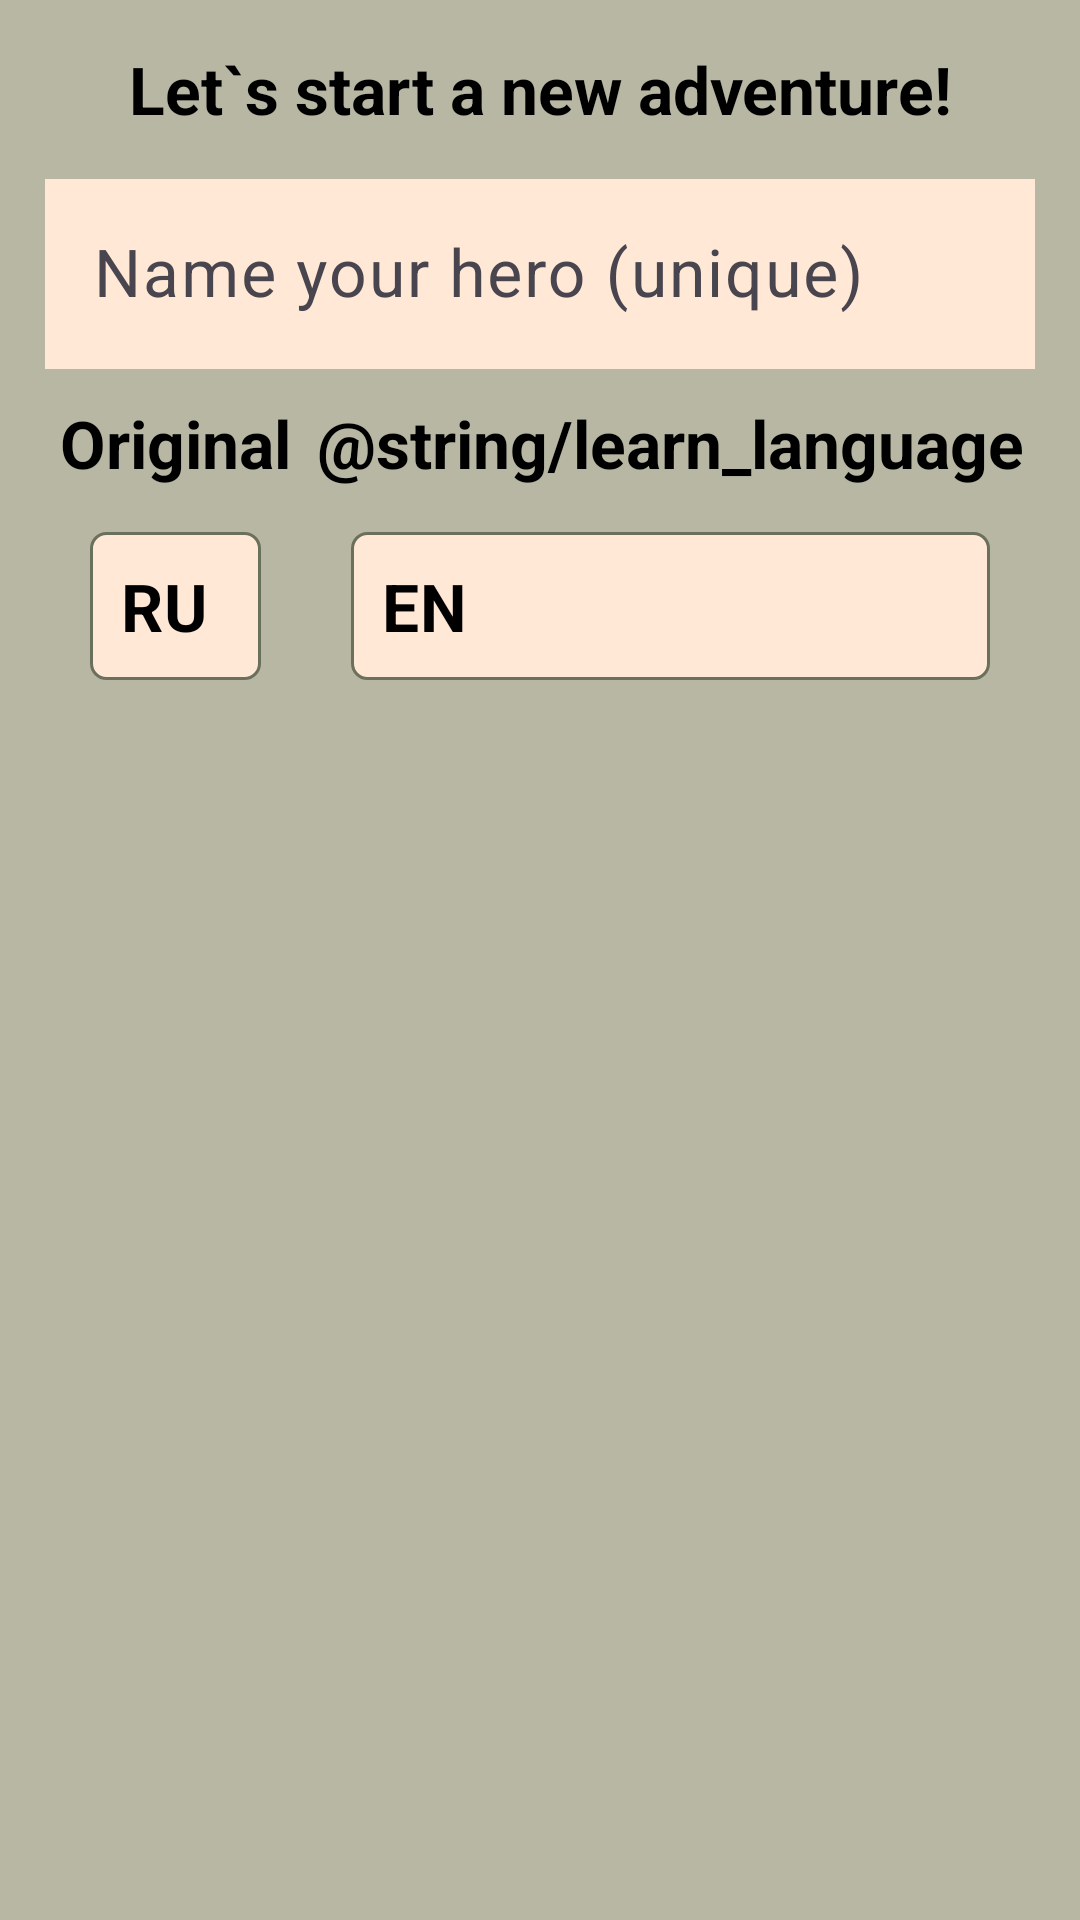

Layout XML and referenced resources for this Android screen:
<!-- AndroidManifest.xml: application theme Theme.QuizKnight -->
<!-- res/layout/dialog_create_game.xml -->
<?xml version="1.0" encoding="utf-8"?>
<LinearLayout xmlns:android="http://schemas.android.com/apk/res/android"
    xmlns:app="http://schemas.android.com/apk/res-auto"
    android:layout_width="match_parent"
    android:layout_height="wrap_content"
    android:gravity="center"
    android:orientation="vertical"
    android:padding="15dp"
    android:background="@color/palette_b7">

    <TextView
        android:layout_width="match_parent"
        android:layout_height="wrap_content"
        android:gravity="center"
        android:text="@string/create_new_game"
        android:textColor="@android:color/black"
        android:textSize="@dimen/font_size"
        android:textStyle="bold" />


    <com.google.android.material.textfield.TextInputLayout
        android:id="@+id/tilGameName"
        android:layout_width="match_parent"
        android:layout_height="wrap_content"
        android:layout_marginTop="10dp"
        android:layout_marginBottom="10dp">

    <androidx.appcompat.widget.AppCompatEditText
        android:id="@+id/etGameName"
        android:layout_width="match_parent"
        android:layout_height="wrap_content"
        android:background="@color/palette_ff"
        android:hint="@string/game_name"
        android:inputType="textFilter"
        android:textSize="@dimen/font_size"/>
    </com.google.android.material.textfield.TextInputLayout>

    <LinearLayout
        android:layout_width="match_parent"
        android:layout_height="match_parent">

        <LinearLayout
            android:layout_width="wrap_content"
            android:layout_height="wrap_content"
            android:layout_weight="1"
            android:orientation="vertical">

            <TextView
                android:layout_width="match_parent"
                android:layout_height="wrap_content"
                android:gravity="center"
                android:text="@string/original_language"
                android:textColor="@android:color/black"
                android:textSize="@dimen/font_size"
                android:textStyle="bold" />

            <RadioGroup
                android:id="@+id/rgOriginalGroup"
                android:layout_width="match_parent"
                android:layout_height="match_parent"
                android:padding="15dp">

                <RadioButton
                    android:id="@+id/rbOriginalRU"
                    android:layout_width="match_parent"
                    android:layout_height="wrap_content"
                    android:background="@drawable/drawable_answer_board_option_selector"
                    android:button="@null"
                    android:checked="true"
                    android:padding="10dp"
                    android:textColor="@color/black"
                    android:textSize="@dimen/font_size"
                    android:textStyle="bold"
                    android:text="RU"/>

            </RadioGroup>

        </LinearLayout>

        <LinearLayout
            android:layout_width="wrap_content"
            android:layout_height="wrap_content"
            android:layout_weight="1"
            android:orientation="vertical">

            <TextView
                android:layout_width="match_parent"
                android:layout_height="wrap_content"
                android:gravity="center"
                android:text="@string/learn_language"
                android:textColor="@android:color/black"
                android:textSize="@dimen/font_size"
                android:textStyle="bold" />

            <RadioGroup
                android:id="@+id/rgStudiedGroup"
                android:layout_width="match_parent"
                android:layout_height="match_parent"
                android:padding="15dp">

                <RadioButton
                    android:id="@+id/rbStudiedEN"
                    android:layout_width="match_parent"
                    android:layout_height="wrap_content"
                    android:background="@drawable/drawable_answer_board_option_selector"
                    android:button="@null"
                    android:checked="true"
                    android:padding="10dp"
                    android:textColor="@color/black"
                    android:textSize="@dimen/font_size"
                    android:textStyle="bold"
                    android:text="EN"/>

            </RadioGroup>

        </LinearLayout>

    </LinearLayout>

    <LinearLayout
        android:layout_width="match_parent"
        android:layout_height="wrap_content"
        android:orientation="horizontal">

        <Button
            android:id="@+id/btnDone"
            android:layout_width="0dp"
            android:layout_weight="1"
            android:layout_height="52dp"
            android:layout_margin="5dp"
            android:backgroundTint="@color/button_primary"
            android:backgroundTintMode="add"
            android:paddingBottom="8dp"
            android:text="@string/done_btn_title"
            android:textSize="@dimen/font_size"
            android:textColor="@color/white"
            app:cornerRadius="10dp"
            app:strokeColor="@color/white"
            app:strokeWidth="1dp"
            android:layout_gravity="center"/>

        <Button
            android:id="@+id/btnCancel"
            android:layout_width="0dp"
            android:layout_weight="1"
            android:layout_height="52dp"
            android:layout_margin="5dp"
            android:backgroundTint="@color/button_secondary"
            android:backgroundTintMode="add"
            android:paddingBottom="8dp"
            android:text="@string/back_btn_title"
            android:textSize="@dimen/font_size"
            android:textColor="@color/white"
            app:cornerRadius="10dp"
            app:strokeColor="@color/white"
            app:strokeWidth="1dp"
            android:layout_gravity="center"/>
    </LinearLayout>
</LinearLayout>
<!-- resources referenced by this layout -->
<resources>
  <color name="black">#000000</color>
  <color name="button_primary">#E37958</color>
  <color name="button_secondary">#835142</color>
  <color name="palette_b7">#B7B7A4</color>
  <color name="palette_ff">#FFE8D6</color>
  <color name="white">#FFFFFF</color>
  <dimen name="font_size">22sp</dimen>
  <!-- drawable drawable_answer_board_option_selector (drawable) -->
  <?xml version="1.0" encoding="utf-8"?>
  <selector xmlns:android="http://schemas.android.com/apk/res/android">
      <item android:state_checked="true">
          <shape android:shape="rectangle">
              <solid android:color="@color/palette_ff"/>
              <corners android:radius="5dp"/>
              <stroke
                  android:width="1dp"
                  android:color="@color/palette_6b" />
          </shape>
      </item>
      <item android:state_checked="false">
          <shape android:shape="rectangle">
              <solid android:color="@color/palette_a5"/>
              <corners android:radius="5dp"/>
              <stroke
                  android:width="1dp"
                  android:color="@color/palette_6b" />
          </shape>
      </item>
  </selector>
  <string name="back_btn_title">BACK</string>
  <string name="create_new_game">Let`s start a new adventure!</string>
  <string name="done_btn_title">DONE</string>
  <string name="game_name">Name your hero (unique)</string>
  <string name="original_language">Original</string>
  <style name="Theme.QuizKnight" parent="Base.Theme.QuizKnight" />
  <color name="palette_6b">#6B705C</color>
  <color name="palette_a5">#A5A58D</color>
  <style name="Base.Theme.QuizKnight" parent="Theme.Material3.DayNight.NoActionBar">
          
          
          <item name="android:statusBarColor">@color/black</item>
          <item name="android:navigationBarColor">@color/black</item>
      </style>
</resources>
